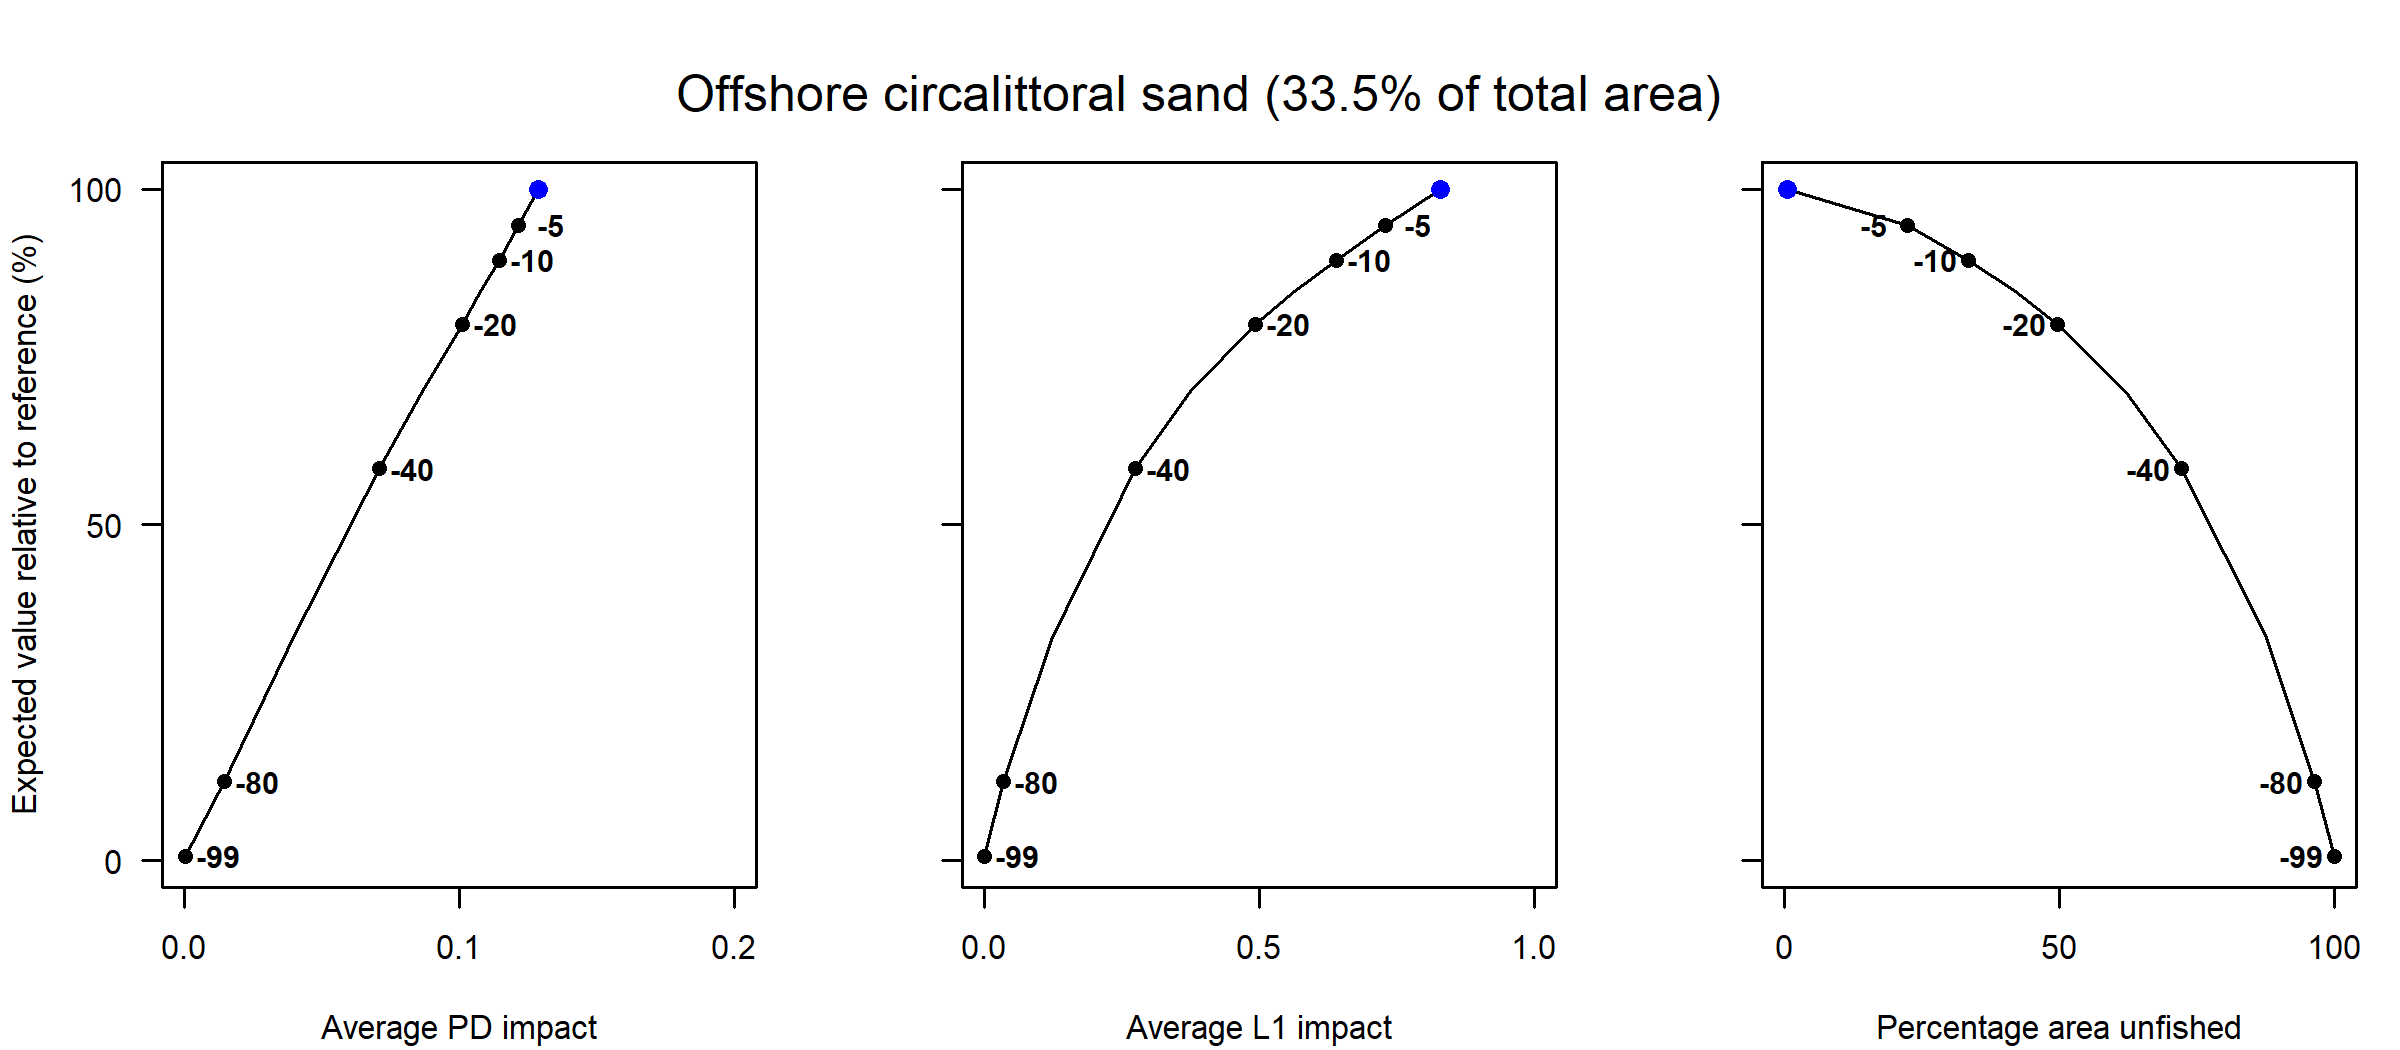

The file beside this chart, header and first rows:
Effort reduction as a percentage, Average PD impact, Average L1 impact, Percentage area unfished, Percentage of total value, Percentage of total weight
0, 0.13, 0.83, 0.6, 100, 100
5, 0.12, 0.73, 22.33, 94.61, 93.67
10, 0.11, 0.64, 33.4, 89.42, 87.87
15, 0.11, 0.56, 42, 84.72, 82.8
20, 0.1, 0.49, 49.63, 79.91, 78.28
30, 0.09, 0.37, 62.1, 69.83, 68.84
40, 0.07, 0.28, 72.25, 58.39, 60.92
60, 0.04, 0.12, 87.6, 33.3, 44.81
80, 0.01, 0.04, 96.46, 11.78, 26.72
99, 0, 0, 99.96, 0.64, 2.75
